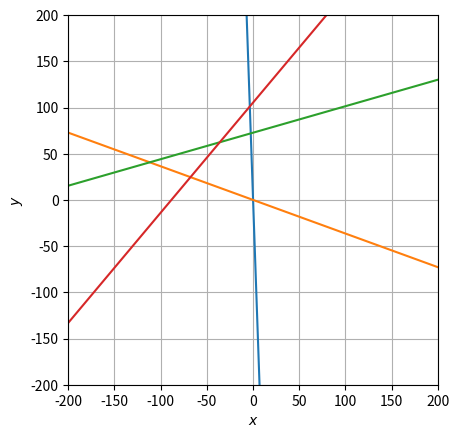

Reproduce this figure in Python.
#
# Visualize the feasible region of 2d polytopes
#
import numpy as np
import random
import matplotlib.pyplot as plt
import functools

def nsphere_to_cartesian(r, arr):
    a = np.concatenate((np.array([2*np.pi]), arr))
    si = np.sin(a)
    si[0] = 1
    si = np.cumprod(si)
    co = np.cos(a)
    co = np.roll(co, -1)
    return si*co*r

def RandPolytope(n, m):
    import scipy.spatial as sp

    # Hyperspheroid coordinates take the form
    # x_1 = r*cos(t_1)
    # x_2 = r*sin(t_1)*cos(t_2)
    # x_3 = r*sin(t_1)*sin(t_2)*cos(t_3)
    # ...
    # x_n = r*sin(t_1)*...*sin(t_n-1)*cos(t_n)
    r = random.uniform(1.0, 100.0)
    arr = []
    for i in range(m):
        angles = [np.deg2rad(random.randint(1,360)) for a in range(n-1)]
        arr.append(nsphere_to_cartesian(r,angles))
        #arr.append([random.uniform(0.0,50.0) for a in range(n)])

    # For now we just have the point (0) as our guaranteed point
    arr.append(np.array([0 for a in range(n)]))
    hull = sp.ConvexHull(arr)

    A = hull.equations[:,0:-1]
    b = hull.equations[:,-1]

    return A, b

# plot the feasible region
d = np.linspace(-200,200,3000)
x,y = np.meshgrid(d,d)
coef1 = [[-1,0],[2,1],[-4,2],[1,-2]]
coef2 = [-2,25,8,-5]
coef1, coef2 = RandPolytope(2,3)
print(coef1)
print(coef2)
A = [[coef1[i][0]*y+coef1[i][1]*x <= coef2[i]] for i in range(len(coef2))]
#A = [[-1*y+0*x<=-2],[2*y+1*x<=25],[-4*y+2*x<=8],[1*y-2*x<=-5]]
#plt.imshow( ((y>=2) & (2*y<=25-x) & (4*y>=2*x-8) & (y<=2*x-5)).astype(int) , 
#                extent=(x.min(),x.max(),y.min(),y.max()),origin="lower", cmap="Greys", alpha = 0.3);
#plt.imshow( ((A[0][0]) & (A[1][0]) & (A[2][0]) & (A[3][0])).astype(int) , 
#                extent=(x.min(),x.max(),y.min(),y.max()),origin="lower", cmap="Greys", alpha = 0.3);
plt.imshow( (functools.reduce(lambda a,b: a & b, [A[i][0] for i in range(len(A))])).astype(int), extent=(x.min(),x.max(),y.min(),y.max()),origin="lower", cmap="Greys", alpha = 0.3);

# plot the lines defining the constraints
x = np.linspace(-200, 200, 20000)
# y >= 2
#y1 = (x*0) + 2
#y1 = (-1*coef1[0][1]*x + coef2[0]) / coef1[0][0]
# 2y <= 25 - x
#y2 = (25-x)/2.0
#y2 = (-1*coef1[1][1]*x + coef2[1]) / coef1[1][0]
# 4y >= 2x - 8 
#y3 = (2*x-8)/4.0
# 2*x+4*y <= 8
#y3 = (-1*coef1[2][1]*x + coef2[2]) / coef1[2][0]
# y <= 2x - 5 
#y4 = 2 * x -5
# -2*x+1*y <= -5
#y4 = (-1*coef1[3][1]*x + coef2[3]) / coef1[3][0]

for i in range(len(coef1)):
    plt.plot(x, (-1*coef1[i][1]*x + coef2[i]) / coef1[i][0])

# Make plot
#plt.plot(x, 2*np.ones_like(y1))
#plt.plot(x, y1)
#plt.plot(x, y2, label=r'$2y\leq25-x$')
#plt.plot(x, y3, label=r'$4y\geq 2x - 8$')
#plt.plot(x, y4, label=r'$y\leq 2x-5$')
#plt.legend(bbox_to_anchor=(1.05, 1), loc=2, borderaxespad=0.)
plt.ylim(-200,200)
plt.grid()
plt.xlabel(r'$x$')
plt.ylabel(r'$y$')
plt.show()
